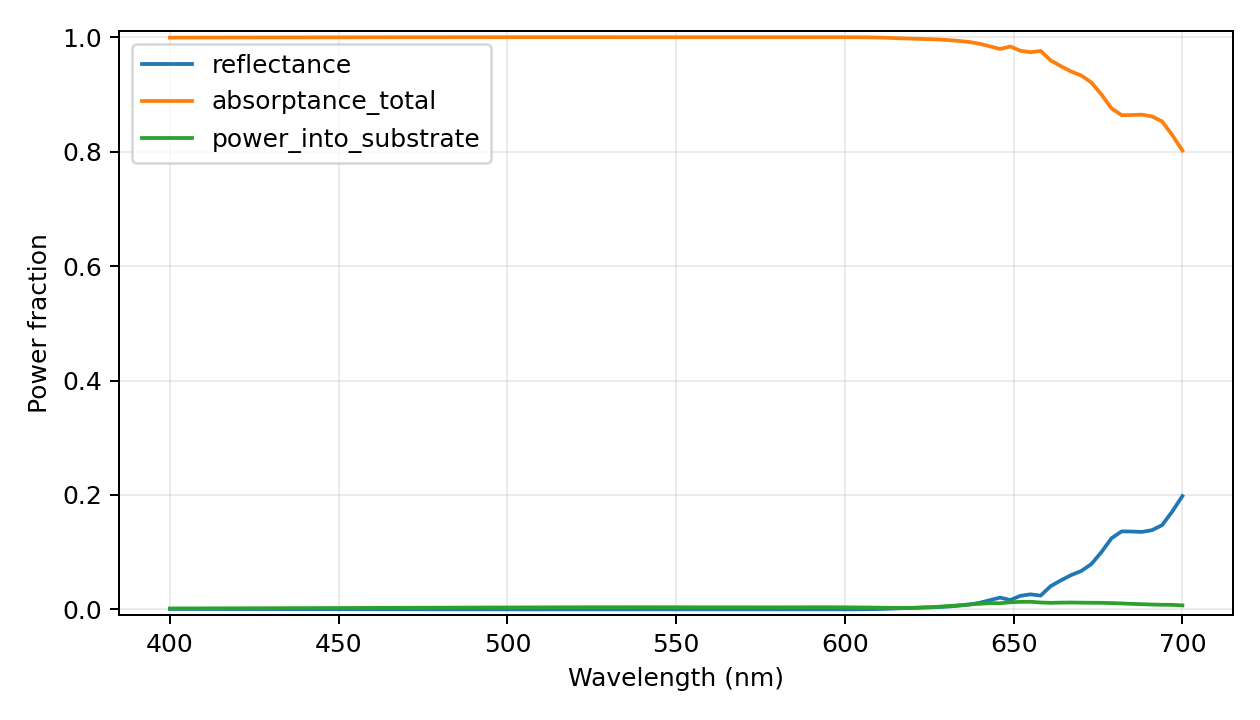

The table this chart was drawn from, first rows:
wavelength_nm, reflectance, power_into_substrate, transmittance_far, absorptance_total, motheye_absorptance, substrate_absorptance, passivity_warning, epsilon_material_real, epsilon_material_imag, absorption_evaluation, retained_scalar_harmonics, eigen_dimension, storage, checkpoint_layers
400.0, 0.0007608, 0.001662, 0.0, 0.9992, 0.9976, 0.001662, False, -2.816, 5.597, inferred from surface power flux; no ind…, 4921, 1641, reduced-modes-response-vectors, False
403.0, 0.0007287, 0.001691, 0.0, 0.9993, 0.9976, 0.001691, False, -2.91, 5.609, inferred from surface power flux; no ind…, 4921, 1641, reduced-modes-response-vectors, False
406.0, 0.0006984, 0.001721, 0.0, 0.9993, 0.9976, 0.001721, False, -3.004, 5.621, inferred from surface power flux; no ind…, 4921, 1641, reduced-modes-response-vectors, False
409.0, 0.0006698, 0.001753, 0.0, 0.9993, 0.9976, 0.001753, False, -3.098, 5.633, inferred from surface power flux; no ind…, 4921, 1641, reduced-modes-response-vectors, False
412.0, 0.0006427, 0.001786, 0.0, 0.9994, 0.9976, 0.001786, False, -3.192, 5.645, inferred from surface power flux; no ind…, 4921, 1641, reduced-modes-response-vectors, False
415.0, 0.0006154, 0.001822, 0.0, 0.9994, 0.9976, 0.001822, False, -3.284, 5.661, inferred from surface power flux; no ind…, 4921, 1641, reduced-modes-response-vectors, False
418.0, 0.0005883, 0.001861, 0.0, 0.9994, 0.9976, 0.001861, False, -3.374, 5.681, inferred from surface power flux; no ind…, 4921, 1641, reduced-modes-response-vectors, False
421.0, 0.0005625, 0.001901, 0.0, 0.9994, 0.9975, 0.001901, False, -3.464, 5.7, inferred from surface power flux; no ind…, 4921, 1641, reduced-modes-response-vectors, False
424.0, 0.0005377, 0.001942, 0.0, 0.9995, 0.9975, 0.001942, False, -3.555, 5.72, inferred from surface power flux; no ind…, 4921, 1641, reduced-modes-response-vectors, False
427.0, 0.000514, 0.001984, 0.0, 0.9995, 0.9975, 0.001984, False, -3.645, 5.74, inferred from surface power flux; no ind…, 4921, 1641, reduced-modes-response-vectors, False
430.0, 0.0004911, 0.002028, 0.0, 0.9995, 0.9975, 0.002028, False, -3.735, 5.759, inferred from surface power flux; no ind…, 4921, 1641, reduced-modes-response-vectors, False
433.0, 0.000464, 0.002077, 0.0, 0.9995, 0.9975, 0.002077, False, -3.807, 5.785, inferred from surface power flux; no ind…, 4921, 1641, reduced-modes-response-vectors, False
436.0, 0.000437, 0.002128, 0.0, 0.9996, 0.9974, 0.002128, False, -3.874, 5.812, inferred from surface power flux; no ind…, 4921, 1641, reduced-modes-response-vectors, False
439.0, 0.0004111, 0.002179, 0.0, 0.9996, 0.9974, 0.002179, False, -3.941, 5.838, inferred from surface power flux; no ind…, 4921, 1641, reduced-modes-response-vectors, False
442.0, 0.000386, 0.002232, 0.0, 0.9996, 0.9974, 0.002232, False, -4.008, 5.865, inferred from surface power flux; no ind…, 4921, 1641, reduced-modes-response-vectors, False
445.0, 0.0003617, 0.002285, 0.0, 0.9996, 0.9974, 0.002285, False, -4.076, 5.892, inferred from surface power flux; no ind…, 4921, 1641, reduced-modes-response-vectors, False
448.0, 0.0003382, 0.002339, 0.0, 0.9997, 0.9973, 0.002339, False, -4.143, 5.919, inferred from surface power flux; no ind…, 4921, 1641, reduced-modes-response-vectors, False
451.0, 0.0003151, 0.002395, 0.0, 0.9997, 0.9973, 0.002395, False, -4.21, 5.946, inferred from surface power flux; no ind…, 4921, 1641, reduced-modes-response-vectors, False
454.0, 0.0002894, 0.002456, 0.0, 0.9997, 0.9973, 0.002456, False, -4.268, 5.984, inferred from surface power flux; no ind…, 4921, 1641, reduced-modes-response-vectors, False
457.0, 0.0002646, 0.002518, 0.0, 0.9997, 0.9972, 0.002518, False, -4.325, 6.023, inferred from surface power flux; no ind…, 4921, 1641, reduced-modes-response-vectors, False
460.0, 0.0002406, 0.00258, 0.0, 0.9998, 0.9972, 0.00258, False, -4.383, 6.061, inferred from surface power flux; no ind…, 4921, 1641, reduced-modes-response-vectors, False
463.0, 0.0002173, 0.002644, 0.0, 0.9998, 0.9971, 0.002644, False, -4.441, 6.1, inferred from surface power flux; no ind…, 4921, 1641, reduced-modes-response-vectors, False
466.0, 0.000195, 0.002708, 0.0, 0.9998, 0.9971, 0.002708, False, -4.499, 6.138, inferred from surface power flux; no ind…, 4921, 1641, reduced-modes-response-vectors, False
469.0, 0.0001734, 0.002772, 0.0, 0.9998, 0.9971, 0.002772, False, -4.557, 6.177, inferred from surface power flux; no ind…, 4921, 1641, reduced-modes-response-vectors, False
472.0, 0.0001536, 0.002835, 0.0, 0.9998, 0.997, 0.002835, False, -4.615, 6.209, inferred from surface power flux; no ind…, 4921, 1641, reduced-modes-response-vectors, False
475.0, 0.0001381, 0.002887, 0.0, 0.9999, 0.997, 0.002887, False, -4.674, 6.215, inferred from surface power flux; no ind…, 4921, 1641, reduced-modes-response-vectors, False
478.0, 0.000123, 0.00294, 0.0, 0.9999, 0.9969, 0.00294, False, -4.733, 6.221, inferred from surface power flux; no ind…, 4921, 1641, reduced-modes-response-vectors, False
481.0, 0.0001085, 0.002994, 0.0, 0.9999, 0.9969, 0.002994, False, -4.792, 6.227, inferred from surface power flux; no ind…, 4921, 1641, reduced-modes-response-vectors, False
484.0, 9.448929113445626e-05, 0.003048, 0.0, 0.9999, 0.9969, 0.003048, False, -4.851, 6.233, inferred from surface power flux; no ind…, 4921, 1641, reduced-modes-response-vectors, False
487.0, 8.114666402357405e-05, 0.003103, 0.0, 0.9999, 0.9968, 0.003103, False, -4.91, 6.238, inferred from surface power flux; no ind…, 4921, 1641, reduced-modes-response-vectors, False
490.0, 6.851254091472769e-05, 0.003158, 0.0, 0.9999, 0.9968, 0.003158, False, -4.969, 6.244, inferred from surface power flux; no ind…, 4921, 1641, reduced-modes-response-vectors, False
493.0, 5.666872971919569e-05, 0.003213, 0.0, 0.9999, 0.9967, 0.003213, False, -5.029, 6.25, inferred from surface power flux; no ind…, 4921, 1641, reduced-modes-response-vectors, False
496.0, 4.573668992786279e-05, 0.003269, 0.0, 1, 0.9967, 0.003269, False, -5.087, 6.256, inferred from surface power flux; no ind…, 4921, 1641, reduced-modes-response-vectors, False
499.0, 3.671048522689367e-05, 0.003319, 0.0, 1, 0.9966, 0.003319, False, -5.126, 6.244, inferred from surface power flux; no ind…, 4921, 1641, reduced-modes-response-vectors, False
502.0, 2.8744299578381045e-05, 0.003369, 0.0, 1, 0.9966, 0.003369, False, -5.165, 6.231, inferred from surface power flux; no ind…, 4921, 1641, reduced-modes-response-vectors, False
505.0, 2.1919619174324603e-05, 0.003419, 0.0, 1, 0.9966, 0.003419, False, -5.203, 6.219, inferred from surface power flux; no ind…, 4921, 1641, reduced-modes-response-vectors, False
508.0, 1.6321964211750097e-05, 0.00347, 0.0, 1, 0.9965, 0.00347, False, -5.242, 6.207, inferred from surface power flux; no ind…, 4921, 1641, reduced-modes-response-vectors, False
511.0, 1.2040474277046566e-05, 0.003521, 0.0, 1, 0.9965, 0.003521, False, -5.281, 6.195, inferred from surface power flux; no ind…, 4921, 1641, reduced-modes-response-vectors, False
514.0, 9.167512885950077e-06, 0.003572, 0.0, 1, 0.9964, 0.003572, False, -5.32, 6.183, inferred from surface power flux; no ind…, 4921, 1641, reduced-modes-response-vectors, False
517.0, 7.798289109999406e-06, 0.003624, 0.0, 1, 0.9964, 0.003624, False, -5.359, 6.171, inferred from surface power flux; no ind…, 4921, 1641, reduced-modes-response-vectors, False
520.0, 8.030496945963671e-06, 0.003675, 0.0, 1, 0.9963, 0.003675, False, -5.398, 6.159, inferred from surface power flux; no ind…, 4921, 1641, reduced-modes-response-vectors, False
523.0, 1.0849964690341055e-05, 0.003699, 0.0, 1, 0.9963, 0.003699, False, -5.424, 6.087, inferred from surface power flux; no ind…, 4921, 1641, reduced-modes-response-vectors, False
526.0, 1.5010606445668003e-05, 0.003709, 0.0, 1, 0.9963, 0.003709, False, -5.444, 5.99, inferred from surface power flux; no ind…, 4921, 1641, reduced-modes-response-vectors, False
529.0, 1.9967734969924524e-05, 0.003718, 0.0, 1, 0.9963, 0.003718, False, -5.465, 5.892, inferred from surface power flux; no ind…, 4921, 1641, reduced-modes-response-vectors, False
532.0, 2.5688666620609616e-05, 0.003724, 0.0, 1, 0.9963, 0.003724, False, -5.486, 5.795, inferred from surface power flux; no ind…, 4921, 1641, reduced-modes-response-vectors, False
535.0, 3.2137668490726534e-05, 0.003728, 0.0, 1, 0.9962, 0.003728, False, -5.507, 5.698, inferred from surface power flux; no ind…, 4921, 1641, reduced-modes-response-vectors, False
538.0, 3.927623972994573e-05, 0.00373, 0.0, 1, 0.9962, 0.00373, False, -5.527, 5.601, inferred from surface power flux; no ind…, 4921, 1641, reduced-modes-response-vectors, False
541.0, 4.706345653751064e-05, 0.003731, 0.0, 1, 0.9962, 0.003731, False, -5.548, 5.503, inferred from surface power flux; no ind…, 4921, 1641, reduced-modes-response-vectors, False
544.0, 5.545639400168628e-05, 0.003729, 0.0, 0.9999, 0.9962, 0.003729, False, -5.569, 5.406, inferred from surface power flux; no ind…, 4921, 1641, reduced-modes-response-vectors, False
547.0, 6.441063051362073e-05, 0.003725, 0.0, 0.9999, 0.9962, 0.003725, False, -5.589, 5.309, inferred from surface power flux; no ind…, 4921, 1641, reduced-modes-response-vectors, False
550.0, 6.87150482509702e-05, 0.003712, 0.0, 0.9999, 0.9962, 0.003712, False, -5.652, 5.196, inferred from surface power flux; no ind…, 4921, 1641, reduced-modes-response-vectors, False
553.0, 6.716536428012603e-05, 0.00369, 0.0, 0.9999, 0.9962, 0.00369, False, -5.761, 5.064, inferred from surface power flux; no ind…, 4921, 1641, reduced-modes-response-vectors, False
556.0, 6.563941663839169e-05, 0.00367, 0.0, 0.9999, 0.9963, 0.00367, False, -5.87, 4.932, inferred from surface power flux; no ind…, 4921, 1641, reduced-modes-response-vectors, False
559.0, 6.433515301517457e-05, 0.003652, 0.0, 0.9999, 0.9963, 0.003652, False, -5.98, 4.8, inferred from surface power flux; no ind…, 4921, 1641, reduced-modes-response-vectors, False
562.0, 6.348889187809025e-05, 0.003636, 0.0, 0.9999, 0.9963, 0.003636, False, -6.089, 4.668, inferred from surface power flux; no ind…, 4921, 1641, reduced-modes-response-vectors, False
565.0, 6.337243740949707e-05, 0.003622, 0.0, 0.9999, 0.9963, 0.003622, False, -6.198, 4.537, inferred from surface power flux; no ind…, 4921, 1641, reduced-modes-response-vectors, False
568.0, 6.428658663455677e-05, 0.003611, 0.0, 0.9999, 0.9963, 0.003611, False, -6.308, 4.405, inferred from surface power flux; no ind…, 4921, 1641, reduced-modes-response-vectors, False
571.0, 6.654996209978786e-05, 0.003602, 0.0, 0.9999, 0.9963, 0.003602, False, -6.417, 4.273, inferred from surface power flux; no ind…, 4921, 1641, reduced-modes-response-vectors, False
574.0, 7.048201930427346e-05, 0.003596, 0.0, 0.9999, 0.9963, 0.003596, False, -6.526, 4.141, inferred from surface power flux; no ind…, 4921, 1641, reduced-modes-response-vectors, False
577.0, 7.637907257050293e-05, 0.003591, 0.0, 0.9999, 0.9963, 0.003591, False, -6.636, 4.01, inferred from surface power flux; no ind…, 4921, 1641, reduced-modes-response-vectors, False
... 41 more rows
